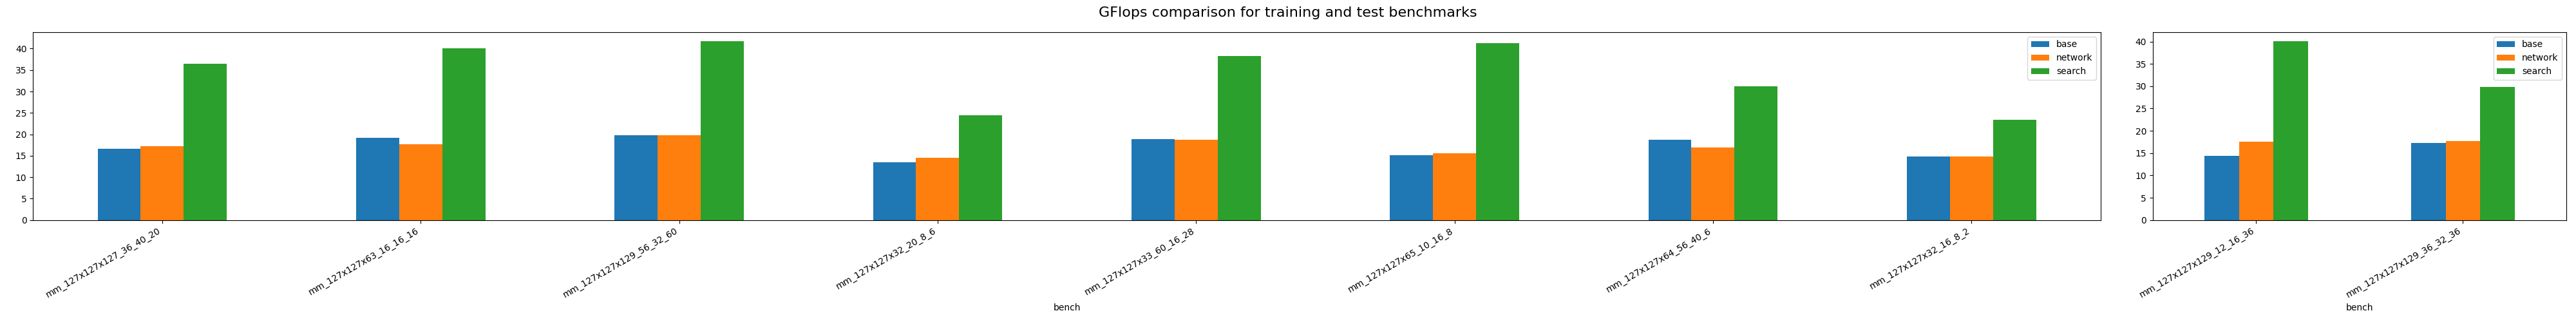

The table this chart was drawn from, first rows:
, bench, base, network, search, search_speedup, network_speedup
0, mm_127x127x127_36_40_20, 16.69, 17.19, 36.46, 2.185, 1.03
1, mm_127x127x63_16_16_16, 19.25, 17.76, 40.13, 2.085, 0.9224
2, mm_127x127x129_56_32_60, 19.86, 19.8, 41.73, 2.102, 0.9971
3, mm_127x127x32_20_8_6, 13.48, 14.46, 24.4, 1.81, 1.073
4, mm_127x127x33_60_16_28, 18.81, 18.78, 38.25, 2.033, 0.9983
5, mm_127x127x65_10_16_8, 15.06, 15.51, 41.25, 2.739, 1.03
6, mm_127x127x64_56_40_6, 18.69, 16.89, 31.18, 1.669, 0.9037
7, mm_127x127x32_16_8_2, 14.83, 14.81, 23.33, 1.574, 0.9989
0, mm_127x127x129_12_16_36, 14.46, 17.5, 40.1, 2.773, 1.21
1, mm_127x127x129_36_32_36, 17.22, 17.74, 29.85, 1.734, 1.03
